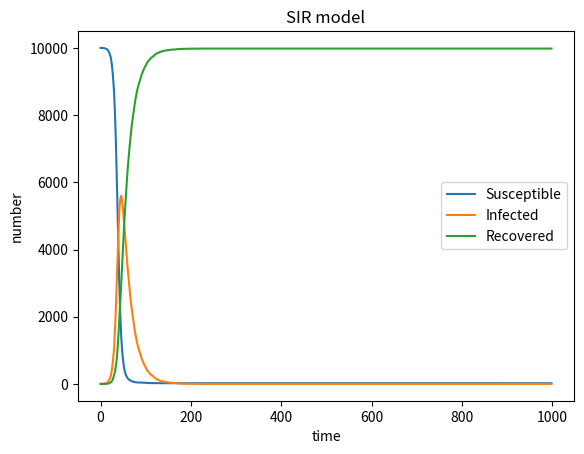

This chart was generated by the following Python code:
# -*- coding: utf-8 -*-
"""
Created on Wed May  8 09:01:03 2019

[redacted]
"""
import numpy as np
import matplotlib.pyplot as plt
from collections import Counter
population=np.zeros((100,100))
beta=0.3
gamma=0.05
population[0,0]=1
max=0
list1=[]
list2=[]
list3=[]
n=1000
m=n-1
for i in range(1,n):
        pop=population
        pop=[x for x in pop.flatten()] 
        population_1=Counter(pop)
        num1=int(population_1[1])
        num0=int(population_1[0])
        num2=int(population_1[2])       
        possible=num1/10000
        b=beta*possible
        se=0
        for sep in population:
            for p in range(0, len(sep)): 
                if population[se,p]==0:
                    population[se,p]=np.random.choice(a=2,size=1,p=[1-b,b])[0]
                elif population[se,p]==1:
                     population[se,p]=np.random.choice(a=3,size=1,p=[0,1-gamma,gamma])[0]
            se=se+1
        if max<int(num1):
            max=int(num1)
        list1.append(num0)
        list2.append(num1)
        list3.append(num2)
print(num1,max)
t = np.arange(0,m,1)
list1= np.array(list1)
list2= np.array(list2)
list3= np.array(list3)
plt.plot(t,list1[t],label='Susceptible')
plt.plot(t,list2[t],label='Infected')
plt.plot(t,list3[t],label='Recovered')
plt.legend()
plt.xlabel('time')
plt.ylabel('number')
plt.title('SIR model')
plt.show()
